Run: headless pygame with SDL's dummy video driver; simulated clock (each Clock.tick advances the game by its frame time, no real sleeping); random seed 0; keys injected as events and as key.get_pressed() state; mouse plan: one left click at the window centre at the start of phase 2, then a move to the lower-right quarter at the start of phase 3.
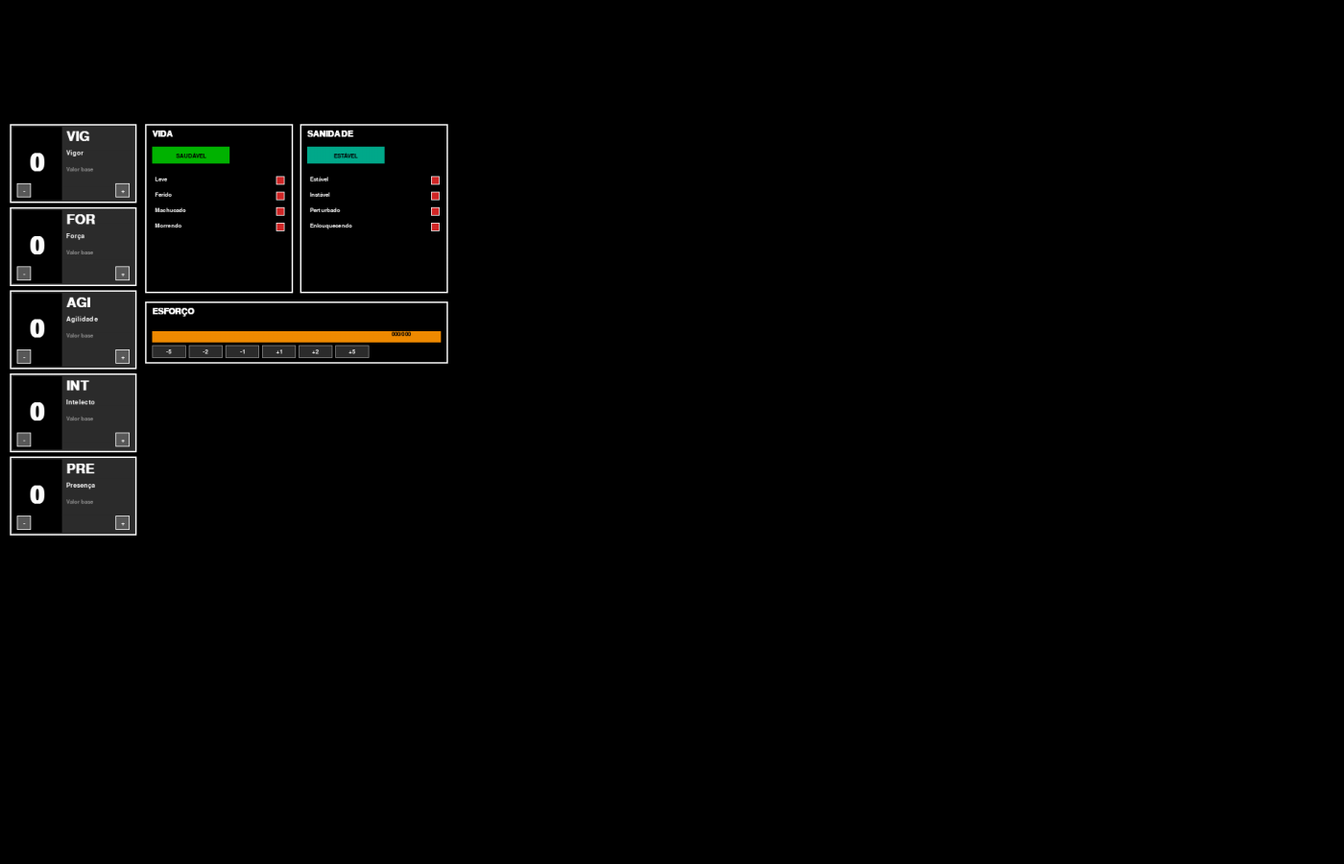
Frame 1 of 4 · flips 1–60 · no input
Frame 2 of 4 · flips 61–180 · clicked the window centre · tapped SPACE, RETURN · held RIGHT (→), D · screen unchanged from frame 1, image omitted
Frame 3 of 4 · flips 181–300 · moved the mouse to the lower-right quarter · held DOWN (↓), S · screen unchanged from frame 2, image omitted
Frame 4 of 4 · flips 301–420 · held LEFT (←), A, UP (↑), W · screen unchanged from frame 3, image omitted

The pygame program that drew these frames:

import sys
import pygame

# Dimensões base do layout original
BASE_WIDTH = 1908
BASE_HEIGHT = 901
START_WIDTH = 1400
START_HEIGHT = 900

pygame.init()
pygame.display.set_caption("GDO - Coluna de Atributos")

# Janela real (redimensionável) e canvas base para manter proporção
WINDOW = pygame.display.set_mode((START_WIDTH, START_HEIGHT), pygame.RESIZABLE)
CANVAS = pygame.Surface((BASE_WIDTH, BASE_HEIGHT))
CLOCK = pygame.time.Clock()

# Cores
BLACK = (0, 0, 0)
GRAY_30 = (45, 45, 45)
GRAY_50 = (90, 90, 90)
GRAY_70 = (140, 140, 140)
WHITE = (255, 255, 255)
ORANGE = (240, 140, 0)
RED = (210, 40, 40)

# Fontes
FONTS = {
    "xs": pygame.font.SysFont("arial", 12),
    "sm": pygame.font.SysFont("arial", 14),
    "md": pygame.font.SysFont("arial", 18, bold=True),
    "lg": pygame.font.SysFont("arial", 28, bold=True),
    "xl": pygame.font.SysFont("arial", 52, bold=True),
}

# Estado dos atributos (valor e retângulos dos botões serão preenchidos a cada draw)
ATTRIBUTES = [
    {"code": "VIG", "name": "Vigor", "value": 0, "minus_rect": None, "plus_rect": None},
    {"code": "FOR", "name": "Força", "value": 0, "minus_rect": None, "plus_rect": None},
    {"code": "AGI", "name": "Agilidade", "value": 0, "minus_rect": None, "plus_rect": None},
    {"code": "INT", "name": "Intelecto", "value": 0, "minus_rect": None, "plus_rect": None},
    {"code": "PRE", "name": "Presença", "value": 0, "minus_rect": None, "plus_rect": None},
]

# Vida: trilhas de tolerância interativas
LIFE_TRACKS = ["LEVE", "FERIDO", "MACHUCADO", "MORRENDO"]
LIFE_MARKS = {k: [] for k in LIFE_TRACKS}
LIFE_RECTS = []  # (track_key, idx, rect)
# Resistência à morte: 3 sucessos, 3 falhas
DEATH_SAVES = {"success": [False, False, False], "fail": [False, False, False]}
DEATH_RECTS = []  # (type, idx, rect)

# Sanidade: trilhas semelhantes às de vida
SAN_TRACKS = ["ESTÁVEL", "INSTÁVEL", "PERTURBADO", "ENLOUQUECENDO"]
SAN_MARKS = {k: [] for k in SAN_TRACKS}
SAN_RECTS = []  # (track_key, idx, rect)
SAN_SAVES = {"success": [False, False, False], "fail": [False, False, False]}
SAN_SAVE_RECTS = []  # (type, idx, rect)


def draw_text(surface, text, font, color, pos, center=False):
    render = font.render(text, True, color)
    rect = render.get_rect(topleft=pos)
    if center:
        rect = render.get_rect(center=pos)
    surface.blit(render, rect)
    return rect


def window_to_canvas(pos, scale, offset):
    """Converte coordenadas da janela para a base; retorna None se fora da área válida."""
    x = (pos[0] - offset[0]) / scale
    y = (pos[1] - offset[1]) / scale
    if 0 <= x <= BASE_WIDTH and 0 <= y <= BASE_HEIGHT:
        return (x, y)
    return None


def draw_attribute_column(surface):
    base_x = 14
    base_y = 14
    width = 180
    height = 118
    for idx, attr in enumerate(ATTRIBUTES):
        code, name, value = attr["code"], attr["name"], attr["value"]
        top = base_y + idx * height
        rect = pygame.Rect(base_x, top, width, height - 6)

        # Bloco principal
        pygame.draw.rect(surface, GRAY_30, rect)
        pygame.draw.rect(surface, WHITE, rect, 2)

        # Área do valor
        value_rect = pygame.Rect(rect.x + 4, rect.y + 4, 70, rect.height - 8)
        pygame.draw.rect(surface, BLACK, value_rect)
        draw_text(surface, str(value), FONTS["xl"], WHITE, value_rect.center, center=True)

        # Rótulos
        draw_text(surface, code, FONTS["lg"], WHITE, (rect.x + 80, rect.y + 8))
        draw_text(surface, name, FONTS["sm"], WHITE, (rect.x + 80, rect.y + 36))
        draw_text(surface, "Valor base", FONTS["xs"], GRAY_70, (rect.x + 80, rect.y + 60))

        # Botões + e -
        btn_size = 20
        btn_y = rect.y + rect.height - btn_size - 8
        minus_rect = pygame.Rect(rect.x + 10, btn_y, btn_size, btn_size)
        plus_rect = pygame.Rect(rect.x + rect.width - btn_size - 10, btn_y, btn_size, btn_size)
        attr["minus_rect"] = minus_rect
        attr["plus_rect"] = plus_rect
        for r, label in [(minus_rect, "-"), (plus_rect, "+")]:
            pygame.draw.rect(surface, GRAY_50, r)
            pygame.draw.rect(surface, WHITE, r, 1)
            draw_text(surface, label, FONTS["sm"], WHITE, r.center, center=True)


def draw_pips(surface, x, y, count, size=10, danger_index=None):
    """Desenha pequenos marcadores quadrados; danger_index colore os finais como alerta."""
    for i in range(count):
        color = WHITE
        if danger_index is not None:
            if i >= danger_index:
                color = RED  # vermelho
            elif i == danger_index - 1:
                color = ORANGE  # laranja
        pygame.draw.rect(surface, color, (x + i * (size + 4), y, size, size))


def get_attr_value(code):
    for attr in ATTRIBUTES:
        if attr["code"] == code:
            return attr["value"]
    return 0


def calc_life_counts(vigor_value):
    """
    Calcula quantidade de caixas por trilha de vida a partir do VIG.
    Regras:
      VIG=6 -> LEVE 7, FERIDO 5, MACHUCADO 3, MORRENDO 1
      VIG=0 -> mínimo 1 em todas
    """
    mapping = {
        "LEVE": 1,
        "FERIDO": -1,
        "MACHUCADO": -3,
        "MORRENDO": -5,
    }
    counts = {}
    for key, offset in mapping.items():
        counts[key] = max(1, min(7, vigor_value + offset))
    return counts


def sync_life_marks(counts):
    """Garante que LIFE_MARKS tenha o número correto de caixas por trilha."""
    for key, count in counts.items():
        marks = LIFE_MARKS.get(key, [])
        if len(marks) > count:
            LIFE_MARKS[key] = marks[:count]
        elif len(marks) < count:
            LIFE_MARKS[key] = marks + [False] * (count - len(marks))


def calc_san_counts(pres_value):
    """
    Contagem das caixas de sanidade baseada em Presença (PRE).
    Regras iguais às de vida: 7/5/3/1 no máximo (PRE 6), mínimo 1.
    """
    mapping = {
        "ESTÁVEL": 1,
        "INSTÁVEL": -1,
        "PERTURBADO": -3,
        "ENLOUQUECENDO": -5,
    }
    counts = {}
    for key, offset in mapping.items():
        counts[key] = max(1, min(7, pres_value + offset))
    return counts


def sync_san_marks(counts):
    for key, count in counts.items():
        marks = SAN_MARKS.get(key, [])
        if len(marks) > count:
            SAN_MARKS[key] = marks[:count]
        elif len(marks) < count:
            SAN_MARKS[key] = marks + [False] * (count - len(marks))


def life_status():
    """
    Retorna (texto, cor, nível) para o status da carta VIDA.
    Escala:
      - Saudável (verde) se nada completo
      - Ferido (laranja) quando LEVE completo
      - Machucado (vermelho) quando FERIDO completo
      - Morrendo (preto) quando MACHUCADO completo
    Em Morrendo, a cor da caixa varia conforme os círculos de sucesso/falha:
      Sucessos: 1 verde escuro, 2 verde médio, 3 verde vivo
      Falhas: 1 vermelho escuro, 2 vermelho médio, 3 vermelho vivo
      Empate/sem marcas: preto
    """
    steps = [("SAUDÁVEL", (0, 180, 0)), ("FERIDO", ORANGE), ("MACHUCADO", RED), ("MORRENDO", BLACK)]
    level = 0
    if LIFE_MARKS["LEVE"] and all(LIFE_MARKS["LEVE"]):
        level = 1
    if LIFE_MARKS["FERIDO"] and all(LIFE_MARKS["FERIDO"]):
        level = 2
    if LIFE_MARKS["MACHUCADO"] and all(LIFE_MARKS["MACHUCADO"]):
        level = 3

    text, color = steps[level]

    def grad_green(count):
        if count >= 3:
            return (0, 210, 0)
        if count == 2:
            return (0, 170, 0)
        if count == 1:
            return (0, 130, 0)
        return BLACK

    def grad_red(count):
        if count >= 3:
            return (240, 20, 20)
        if count == 2:
            return (200, 20, 20)
        if count == 1:
            return (160, 20, 20)
        return BLACK

    if level == 3 and any(LIFE_MARKS["MORRENDO"]):
        succ = sum(DEATH_SAVES["success"])
        fail = sum(DEATH_SAVES["fail"])
        if succ > fail and succ > 0:
            text, color = ("VIVO", grad_green(succ))
        elif fail > succ and fail > 0:
            text, color = ("MORTO", grad_red(fail))
        else:
            text, color = ("MORRENDO", BLACK)
    return text, color, level


def sanity_status():
    """
    Estável, Instável, Perturbado, Enlouquecendo, Louco.
    Evolui conforme trilhas de sanidade são completadas.
    """
    steps = [
        ("ESTÁVEL", (0, 170, 140)),
        ("INSTÁVEL", ORANGE),
        ("PERTURBADO", RED),
        ("ENLOUQUECENDO", (140, 0, 60)),
        ("LOUCO", BLACK),
    ]
    level = 0
    if SAN_MARKS["ESTÁVEL"] and all(SAN_MARKS["ESTÁVEL"]):
        level = 1
    if SAN_MARKS["INSTÁVEL"] and all(SAN_MARKS["INSTÁVEL"]):
        level = 2
    if SAN_MARKS["PERTURBADO"] and all(SAN_MARKS["PERTURBADO"]):
        level = 3
    if SAN_MARKS["ENLOUQUECENDO"] and all(SAN_MARKS["ENLOUQUECENDO"]):
        level = 4
    text, color = steps[level]

    def grad_green(count):
        if count >= 3:
            return (0, 210, 0)
        if count == 2:
            return (0, 170, 0)
        if count == 1:
            return (0, 130, 0)
        return BLACK

    def grad_red(count):
        if count >= 3:
            return (240, 20, 20)
        if count == 2:
            return (200, 20, 20)
        if count == 1:
            return (160, 20, 20)
        return BLACK

    if level == 4 and any(SAN_MARKS["ENLOUQUECENDO"]):
        succ = sum(SAN_SAVES["success"])
        fail = sum(SAN_SAVES["fail"])
        if succ > fail and succ > 0:
            text, color = ("ESTÁ TUDO BEM", grad_green(succ))
        elif fail > succ and fail > 0:
            text, color = ("É O FIM", grad_red(fail))
        else:
            text, color = ("LOUCO", BLACK)
    return text, color, level


def draw_death_saves(surface, card_rect):
    """Desenha resistência à morte com o visual solicitado, centralizado dentro do card."""
    global DEATH_RECTS
    DEATH_RECTS.clear()
    radius = 8
    spacing = 18
    block_gap = 70
    block_width = (radius * 2 + spacing * 2)  # largura aproximada de 3 círculos
    total_width = block_width * 2 + block_gap
    x = card_rect.x + (card_rect.width - total_width) // 2
    y = card_rect.bottom - 56

    draw_text(surface, "RESISTÊNCIA À MORTE", FONTS["xs"], WHITE, (card_rect.centerx, y), center=True)
    y += 14
    success_x = x + block_width // 2
    fail_x = x + block_width + block_gap + block_width // 2

    draw_text(surface, "SUCESSO", FONTS["xs"], (0, 200, 0), (success_x, y), center=True)
    draw_text(surface, "FALHA", FONTS["xs"], RED, (fail_x, y), center=True)
    y += 14
    # Sucesso
    for i in range(3):
        cx = x + i * spacing
        rect = pygame.Rect(cx - radius, y - radius, radius * 2, radius * 2)
        DEATH_RECTS.append(("success", i, rect))
        pygame.draw.circle(surface, WHITE if DEATH_SAVES["success"][i] else GRAY_70, (cx, y), radius)
        pygame.draw.circle(surface, WHITE, (cx, y), radius, 1)
    # Falha
    x_fail = x + block_width + block_gap
    for i in range(3):
        cx = x_fail + i * spacing
        rect = pygame.Rect(cx - radius, y - radius, radius * 2, radius * 2)
        DEATH_RECTS.append(("fail", i, rect))
        pygame.draw.circle(surface, WHITE if DEATH_SAVES["fail"][i] else GRAY_70, (cx, y), radius)
        pygame.draw.circle(surface, WHITE, (cx, y), radius, 1)


def draw_sanity_saves(surface, card_rect):
    """Resistência à loucura, espelhando a de morte."""
    global SAN_SAVE_RECTS
    SAN_SAVE_RECTS.clear()
    radius = 8
    spacing = 18
    block_gap = 70
    block_width = (radius * 2 + spacing * 2)
    total_width = block_width * 2 + block_gap
    x = card_rect.x + (card_rect.width - total_width) // 2
    y = card_rect.bottom - 56

    draw_text(surface, "RESISTÊNCIA À LOUCURA", FONTS["xs"], WHITE, (card_rect.centerx, y), center=True)
    y += 14
    success_x = x + block_width // 2
    fail_x = x + block_width + block_gap + block_width // 2
    draw_text(surface, "SUCESSO", FONTS["xs"], (0, 200, 0), (success_x, y), center=True)
    draw_text(surface, "FALHA", FONTS["xs"], RED, (fail_x, y), center=True)
    y += 14
    for i in range(3):
        cx = x + i * spacing
        rect = pygame.Rect(cx - radius, y - radius, radius * 2, radius * 2)
        SAN_SAVE_RECTS.append(("success", i, rect))
        pygame.draw.circle(surface, WHITE if SAN_SAVES["success"][i] else GRAY_70, (cx, y), radius)
        pygame.draw.circle(surface, WHITE, (cx, y), radius, 1)
    x_fail = x + block_width + block_gap
    for i in range(3):
        cx = x_fail + i * spacing
        rect = pygame.Rect(cx - radius, y - radius, radius * 2, radius * 2)
        SAN_SAVE_RECTS.append(("fail", i, rect))
        pygame.draw.circle(surface, WHITE if SAN_SAVES["fail"][i] else GRAY_70, (cx, y), radius)
        pygame.draw.circle(surface, WHITE, (cx, y), radius, 1)


def draw_vitals_panel(surface):
    base_x = 206
    base_y = 14
    card_w = 210
    card_h = 240

    # Painel VIDA com trilhas dinâmicas
    life_rect = pygame.Rect(base_x + 0, base_y, card_w, card_h)
    pygame.draw.rect(surface, BLACK, life_rect)
    pygame.draw.rect(surface, WHITE, life_rect, 2)
    draw_text(surface, "VIDA", FONTS["md"], WHITE, (life_rect.x + 10, life_rect.y + 8))
    status_text, status_color, status_level = life_status()
    status_rect = pygame.Rect(life_rect.x + 10, life_rect.y + 32, 110, 24)
    pygame.draw.rect(surface, status_color, status_rect)
    draw_text(surface, status_text, FONTS["xs"], BLACK if status_color != BLACK else WHITE, status_rect.center, center=True)

    # Trilhas tolerância vida (dinâmicas por VIG)
    vigor_value = get_attr_value("VIG")
    counts = calc_life_counts(vigor_value)
    sync_life_marks(counts)
    LIFE_RECTS.clear()
    start_y = life_rect.y + 74
    row_h = 22
    box_size = 12
    box_step = box_size + 4
    label_x = life_rect.x + 14
    max_boxes = max(counts.values()) if counts else 1
    max_width = box_size + (max_boxes - 1) * box_step
    box_x = life_rect.right - 12 - max_width
    for idx, key in enumerate(LIFE_TRACKS):
        y = start_y + idx * row_h
        draw_text(surface, key.title(), FONTS["xs"], WHITE, (label_x, y))
        marks = LIFE_MARKS[key]
        for j in range(counts[key]):
            brect = pygame.Rect(box_x + j * (box_size + 4), y, box_size, box_size)
            pygame.draw.rect(surface, RED, brect)
            pygame.draw.rect(surface, WHITE, brect, 1)
            if marks[j]:
                pygame.draw.line(surface, WHITE, (brect.x + 2, brect.y + 2), (brect.right - 2, brect.bottom - 2), 2)
                pygame.draw.line(surface, WHITE, (brect.right - 2, brect.y + 2), (brect.x + 2, brect.bottom - 2), 2)
            LIFE_RECTS.append((key, j, brect))

    # Resistência à morte aparece apenas quando alguma caixa de MORRENDO está marcada
    if any(LIFE_MARKS["MORRENDO"]):
        draw_death_saves(surface, life_rect)

    # Painel SANIDADE (agora dinâmico)
    san_rect = pygame.Rect(base_x + card_w + 10, base_y, card_w, card_h)
    pygame.draw.rect(surface, BLACK, san_rect)
    pygame.draw.rect(surface, WHITE, san_rect, 2)
    draw_text(surface, "SANIDADE", FONTS["md"], WHITE, (san_rect.x + 10, san_rect.y + 8))
    san_status_text, san_status_color, san_level = sanity_status()
    san_status_rect = pygame.Rect(san_rect.x + 10, san_rect.y + 32, 110, 24)
    pygame.draw.rect(surface, san_status_color, san_status_rect)
    draw_text(surface, san_status_text, FONTS["xs"], BLACK if san_status_color != BLACK else WHITE, san_status_rect.center, center=True)

    # Trilhas de sanidade
    pres_value = get_attr_value("PRE")
    san_counts = calc_san_counts(pres_value)
    sync_san_marks(san_counts)
    SAN_RECTS.clear()
    s_start_y = san_rect.y + 74
    s_row_h = 22
    s_box_size = 12
    s_box_step = s_box_size + 4
    s_label_x = san_rect.x + 14
    s_max_boxes = max(san_counts.values()) if san_counts else 1
    s_max_width = s_box_size + (s_max_boxes - 1) * s_box_step
    s_box_x = san_rect.right - 12 - s_max_width
    for idx, key in enumerate(SAN_TRACKS):
        y = s_start_y + idx * s_row_h
        draw_text(surface, key.title(), FONTS["xs"], WHITE, (s_label_x, y))
        marks = SAN_MARKS[key]
        for j in range(san_counts[key]):
            brect = pygame.Rect(s_box_x + j * s_box_step, y, s_box_size, s_box_size)
            pygame.draw.rect(surface, RED, brect)
            pygame.draw.rect(surface, WHITE, brect, 1)
            if marks[j]:
                pygame.draw.line(surface, WHITE, (brect.x + 2, brect.y + 2), (brect.right - 2, brect.bottom - 2), 2)
                pygame.draw.line(surface, WHITE, (brect.right - 2, brect.y + 2), (brect.x + 2, brect.bottom - 2), 2)
            SAN_RECTS.append((key, j, brect))

    # Resistência à loucura aparece apenas quando alguma caixa de ENLOUQUECENDO está marcada
    if any(SAN_MARKS["ENLOUQUECENDO"]):
        draw_sanity_saves(surface, san_rect)

    # Esforço
    effort_rect = pygame.Rect(base_x, base_y + card_h + 12, card_w * 2 + 10, 88)
    pygame.draw.rect(surface, BLACK, effort_rect)
    pygame.draw.rect(surface, WHITE, effort_rect, 2)
    draw_text(surface, "ESFORÇO", FONTS["md"], WHITE, (effort_rect.x + 10, effort_rect.y + 8))

    bar_rect = pygame.Rect(effort_rect.x + 10, effort_rect.y + 42, effort_rect.width - 20, 16)
    pygame.draw.rect(surface, ORANGE, bar_rect)
    draw_text(surface, "000/000", FONTS["xs"], BLACK, (bar_rect.right - 70, bar_rect.y))

    offsets = [-5, -2, -1, 1, 2, 5]
    btn_w, btn_h = 48, 18
    for i, val in enumerate(offsets):
        bx = effort_rect.x + 10 + i * 52
        by = effort_rect.y + 62
        brect = pygame.Rect(bx, by, btn_w, btn_h)
        pygame.draw.rect(surface, GRAY_30, brect)
        pygame.draw.rect(surface, GRAY_70, brect, 1)
        draw_text(surface, f"{val:+}", FONTS["xs"], WHITE, brect.center, center=True)


def calc_transform(window_size):
    w, h = window_size
    scale = min(w / BASE_WIDTH, h / BASE_HEIGHT)
    offset_x = (w - BASE_WIDTH * scale) / 2
    offset_y = (h - BASE_HEIGHT * scale) / 2
    return scale, (offset_x, offset_y)


def main():
    global WINDOW
    # Estado simples dos atributos
    for attr in ATTRIBUTES:
        attr["value"] = 0

    running = True
    while running:
        scale, offset = calc_transform(WINDOW.get_size())
        for event in pygame.event.get():
            if event.type == pygame.QUIT:
                running = False
            elif event.type == pygame.VIDEORESIZE:
                WINDOW = pygame.display.set_mode((event.w, event.h), pygame.RESIZABLE)
            elif event.type == pygame.KEYDOWN and event.key == pygame.K_ESCAPE:
                running = False
            elif event.type == pygame.MOUSEBUTTONDOWN and event.button == 1:
                pos_base = window_to_canvas(event.pos, scale, offset)
                if pos_base:
                    for attr in ATTRIBUTES:
                        if attr.get("minus_rect") and attr["minus_rect"].collidepoint(pos_base):
                            attr["value"] = max(-6, attr["value"] - 1)
                        if attr.get("plus_rect") and attr["plus_rect"].collidepoint(pos_base):
                            attr["value"] = min(6, attr["value"] + 1)
                    for track_key, idx, rect in LIFE_RECTS:
                        if rect.collidepoint(pos_base):
                            marks = LIFE_MARKS.get(track_key, [])
                            if idx < len(marks):
                                marks[idx] = not marks[idx]
                    for track_key, idx, rect in SAN_RECTS:
                        if rect.collidepoint(pos_base):
                            marks = SAN_MARKS.get(track_key, [])
                            if idx < len(marks):
                                marks[idx] = not marks[idx]
                    for dtype, idx, rect in SAN_SAVE_RECTS:
                        if rect.collidepoint(pos_base):
                            SAN_SAVES[dtype][idx] = not SAN_SAVES[dtype][idx]
                    for dtype, idx, rect in DEATH_RECTS:
                        if rect.collidepoint(pos_base):
                            DEATH_SAVES[dtype][idx] = not DEATH_SAVES[dtype][idx]

        # Desenha na canvas base
        CANVAS.fill(BLACK)
        draw_attribute_column(CANVAS)
        draw_vitals_panel(CANVAS)

        # Escala para a janela atual mantendo proporção
        scaled_surface = pygame.transform.smoothscale(
            CANVAS, (int(BASE_WIDTH * scale), int(BASE_HEIGHT * scale))
        )
        WINDOW.fill(BLACK)
        WINDOW.blit(scaled_surface, offset)
        pygame.display.flip()
        CLOCK.tick(60)

    pygame.quit()
    sys.exit()


if __name__ == "__main__":
    main()
